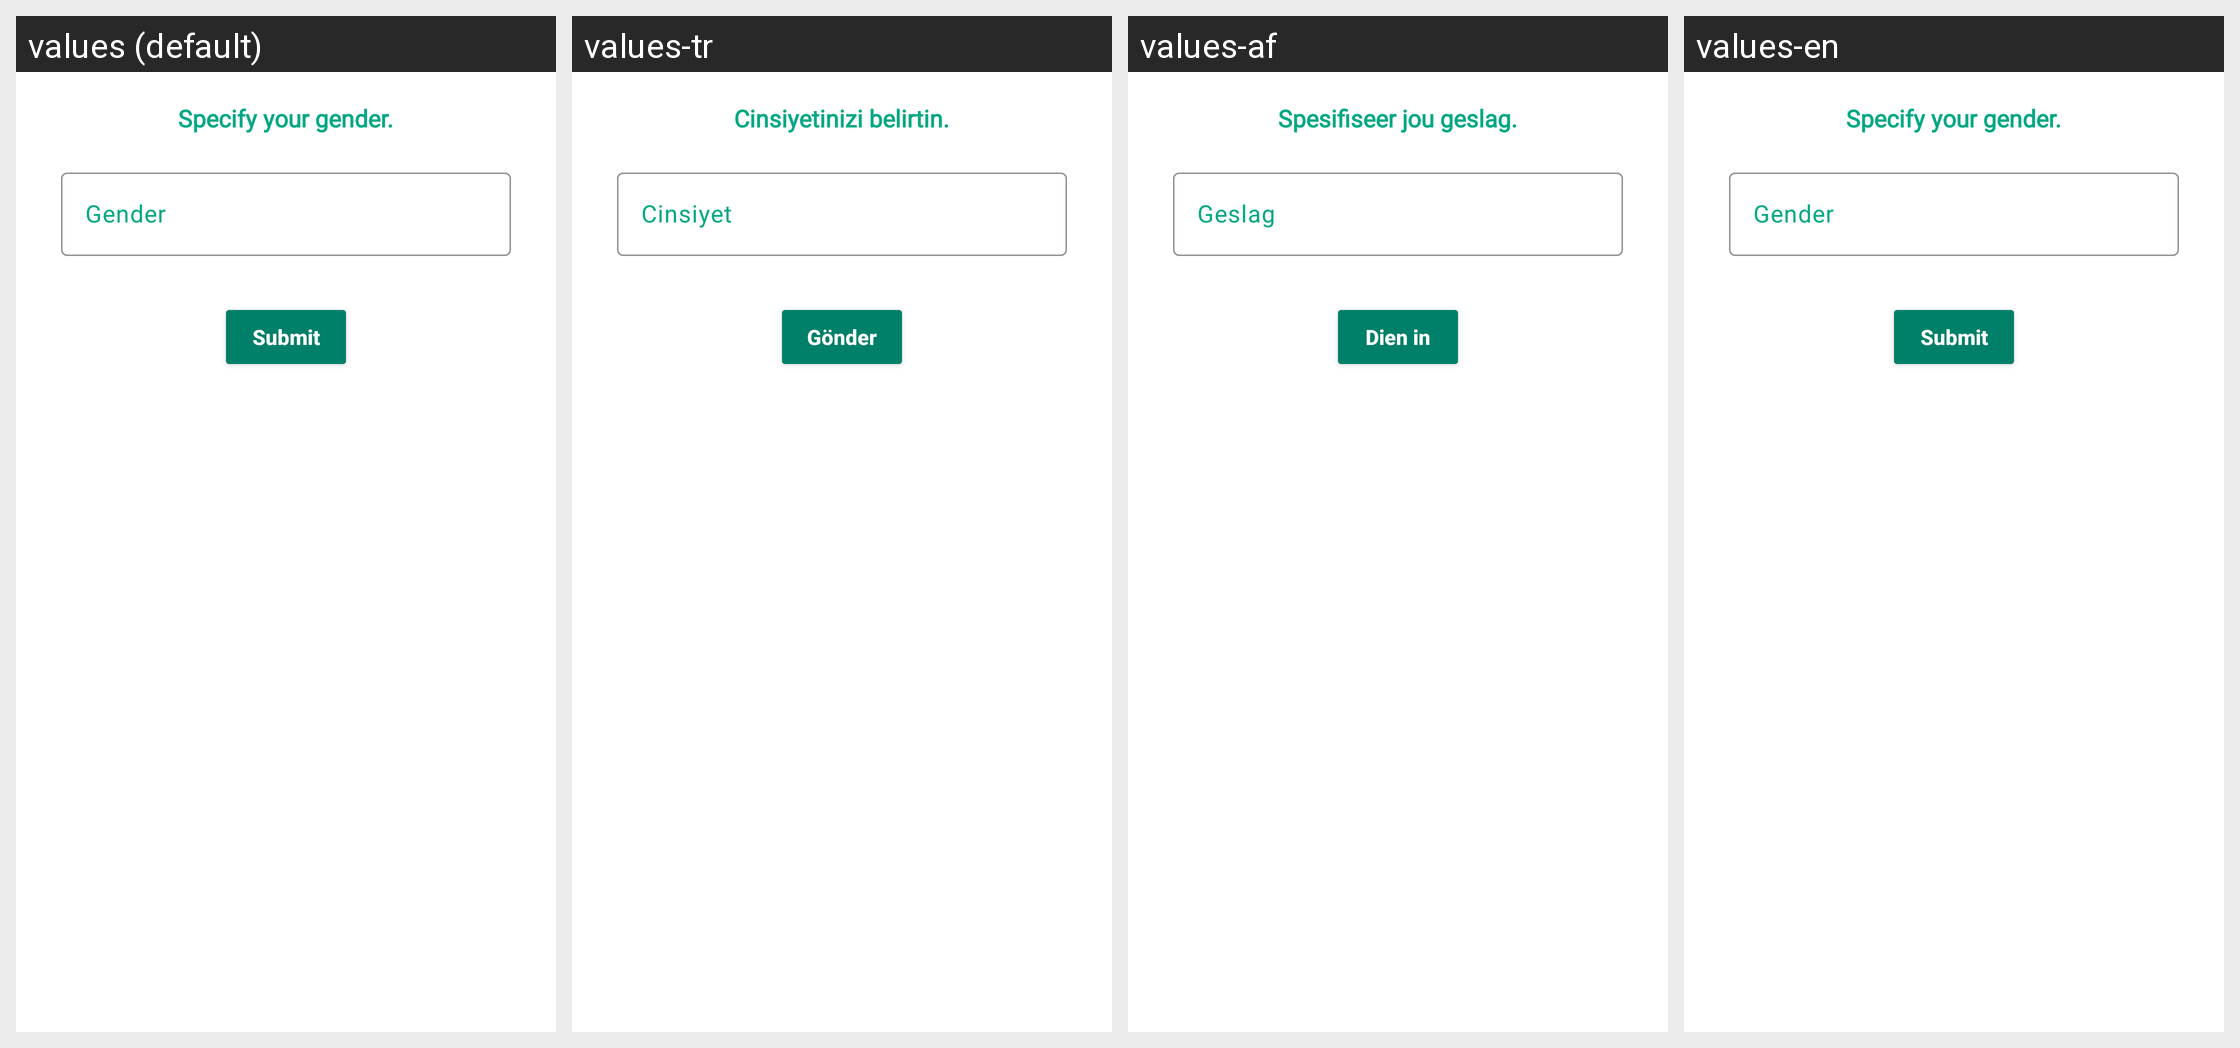

Locale-by-locale string values for the Android screen shown in this grid:
Android screen res/layout/editchoices.xml rendered under 4 locales, left to right: values (default), values-tr, values-af, values-en. Device: Nexus 5 (rendered at 1080×1920; each locale shown at half size, 540×960, under a caption strip naming it); theme Theme.InterDate.
Other locales in the repository, not shown: values-cs, values-de, values-es, values-it, values-ja, values-ko, values-pl, values-pt, values-ru.
Strings drawn on this screen, with the default value and each locale's value (text and hints the layout hard-codes, and strings that could not be matched under every locale, appear in the picture but are not listed):

specify_gender
  values: Specify your gender.
  values-tr: Cinsiyetinizi belirtin.
  values-af: Spesifiseer jou geslag.
  values-en: Specify your gender.

gender
  values: Gender
  values-tr: Cinsiyet
  values-af: Geslag
  values-en: Gender

submit
  values: Submit
  values-tr: Gönder
  values-af: Dien in
  values-en: Submit
